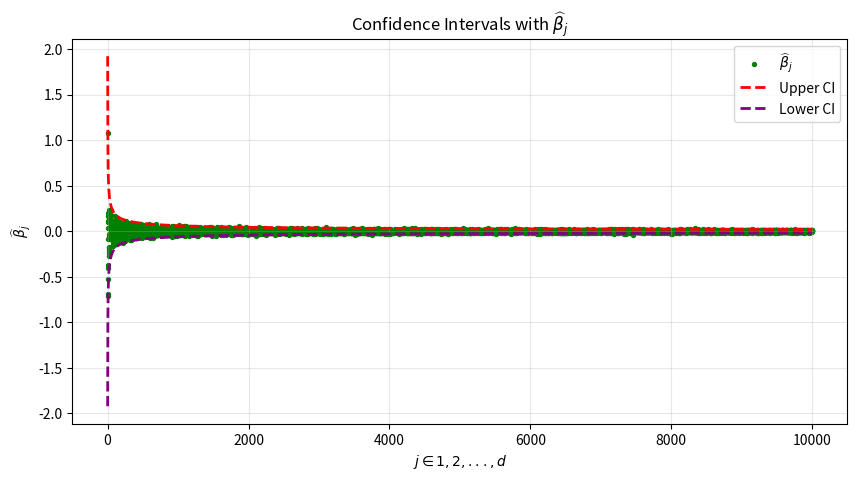

Recreate this plot in Python.
import numpy as np
import matplotlib.pyplot as plt

n = 20000
d = 10000
delta = 0.05

# Each x_i has one nonzero coordinate at index (i % d)
indices = np.arange(n) % d
values = np.sqrt(indices + 1)  # corresponding sqrt((i mod d)+1)
eps = np.random.randn(n)       # noise
Y = eps

XTY = np.zeros(d)
for i in range(n):
    j = indices[i]
    XTY[j] += values[i] * Y[i]

# Compute diagonal entries of X^T X and its inverse
q = n // d
r = n % d
j = np.arange(1, d + 1)                # j = 1,2,...,d

# indicator for extra appearance for math-indexing (j in {2,3,...,r+1})
extra = ((j >= 2) & (j <= (r + 1))).astype(int)

counts = q + extra                     # counts per coordinate j (math indexing)
XTX = counts * j
print(XTX)
# but simpler for n multiple of d (here true): 2j
# XTX = 2 * np.arange(1, d + 1)
XTX_inv = 1 / XTX
beta_hat = XTX_inv * XTY

# Confidence interval (1 - delta = 0.95)
CI = np.sqrt(2 * XTX_inv * np.log(2 / delta))

# Count how many beta_j fall outside the CI
outside = np.sum(np.abs(beta_hat) > CI)
print(f"Number of beta_j outside the confidence interval: {outside} / {d}")
print(f"rate: {outside / d * 100}%")

# Plot beta_hat with confidence intervals
plt.figure(figsize=(10, 5))
plt.scatter(np.arange(1, d + 1), beta_hat, s=8, color='green', label=r'$\widehat{\beta}_j$')
plt.plot(np.arange(1, d + 1), CI, '--', color='red', linewidth=2, label='Upper CI')
plt.plot(np.arange(1, d + 1), -CI, '--', color='purple', linewidth=2, label='Lower CI')
plt.xlabel(r'$j \in {1,2, ..., d}$')
plt.ylabel(r'$\widehat{\beta}_j$')
plt.title(r'Confidence Intervals with $\widehat{\beta}_j$')
plt.legend()
plt.grid(alpha=0.3)
plt.savefig('confidence_interval.pdf')
plt.show()